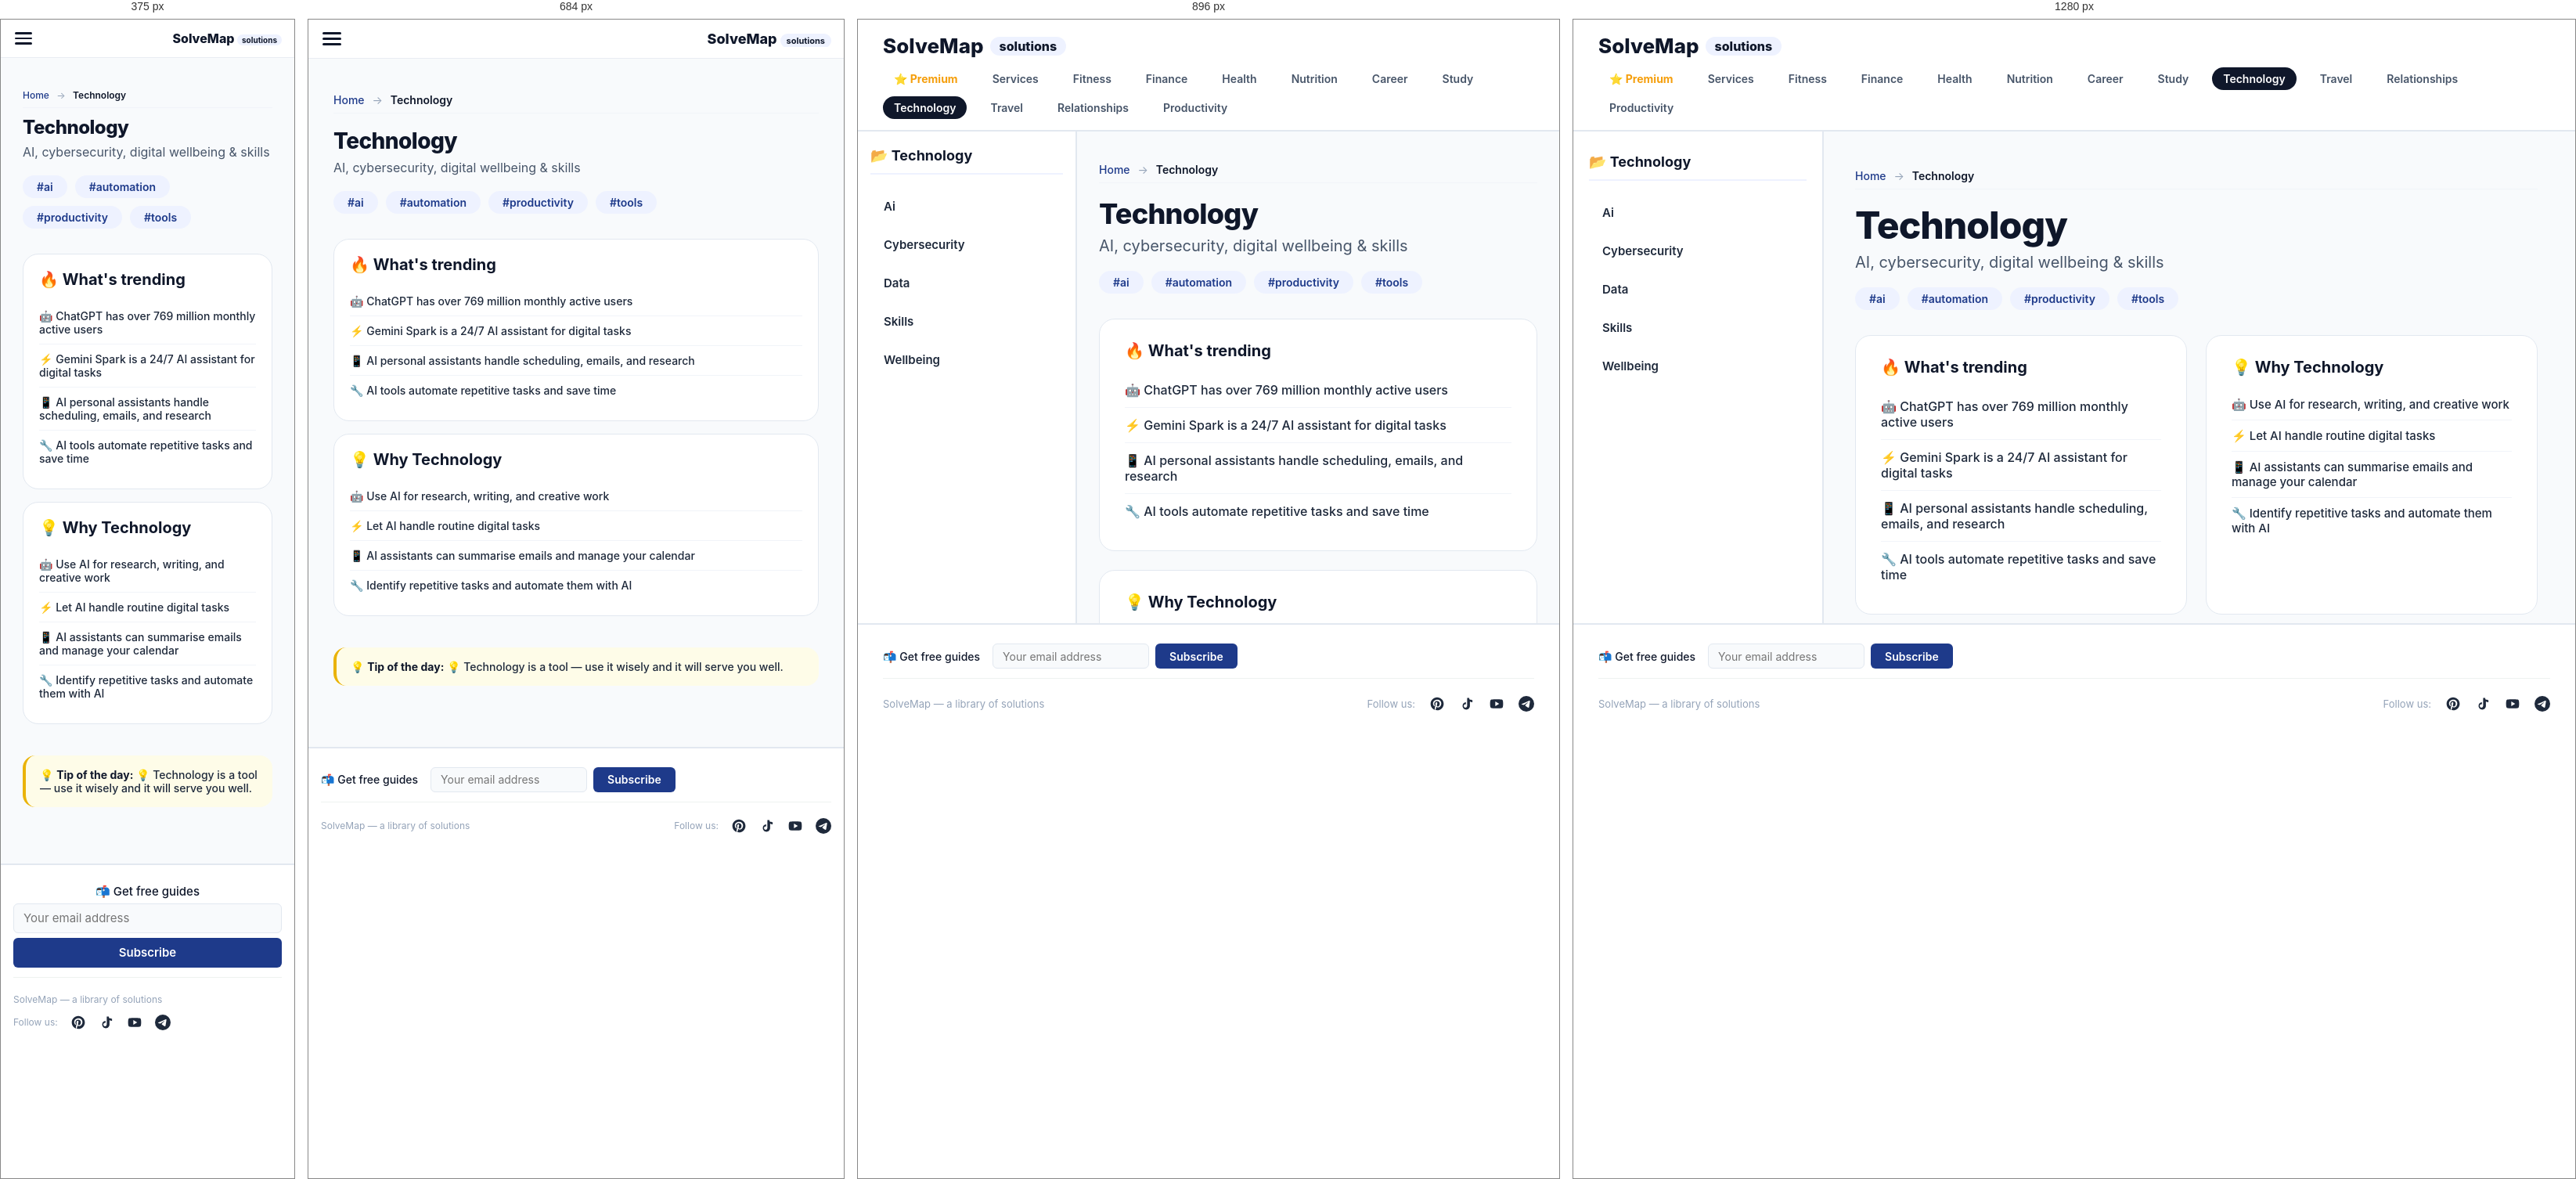
Rendered at 375 px, 684 px, 896 px and 1280 px, left to right.

<!-- file: index.html -->
<!DOCTYPE html>
<html lang="en">
<head>
    <meta charset="UTF-8" />
    <meta name="viewport" content="width=device-width, initial-scale=1.0" />
    <title>Technology — SolveMap</title>
    <meta name="description" content="AI, cybersecurity, digital wellbeing &amp; skills — free guides and solutions at SolveMap." />
    <link rel="icon" type="image/png" href="../favicon.png" />
    <link rel="preconnect" href="https://fonts.googleapis.com" />
    <link rel="preconnect" href="https://fonts.gstatic.com" crossorigin />
    <link href="https://fonts.googleapis.com/css2?family=Inter:opsz,wght@14..32,400;14..32,500;14..32,600;14..32,700;14..32,800&display=swap" rel="stylesheet" />
    <style>
        :root { --primary: #0f172a; --accent: #06b6d4; }
        @media (max-width: 768px) {
            html, body {
                overflow: auto !important;
                height: auto !important;
                min-height: 100vh;
            }
            .app {
                display: block !important;
                height: auto !important;
                overflow: visible !important;
            }
            .sidebar {
                display: none !important;
            }
            .main-content {
                display: block !important;
                height: auto !important;
                overflow-y: visible !important;
                padding-bottom: 60px !important;
            }
            #content-inner {
                padding: 16px !important;
            }
            .footer {
                position: relative !important;
                margin-top: 20px !important;
            }
        }
        
    .footer-subscribe {
        display: flex;
        align-items: center;
        gap: 10px 16px;
        flex-wrap: wrap;
        width: 100%;
        padding: 8px 0 12px;
        border-bottom: 1px solid #eef2f0;
        margin-bottom: 10px;
    }
    .footer-subscribe .label {
        font-size: 14px;
        font-weight: 500;
        color: #0f172a;
        white-space: nowrap;
    }
    .footer-subscribe .subscribe-form {
        display: flex;
        align-items: center;
        gap: 8px;
        flex: 0 1 auto;
    }
    .footer-subscribe .subscribe-form input[type="email"] {
        width: 200px;
        height: 32px;
        padding: 4px 12px;
        font-size: 14px;
        background: #f8fafc;
        border: 1px solid #e2e8f0;
        border-radius: 6px;
        outline: none;
        font-family: 'Inter', sans-serif;
        transition: border-color 0.2s;
        box-sizing: border-box;
    }
    .footer-subscribe .subscribe-form input[type="email"]:focus {
        border-color: #1e3a8a;
    }
    .footer-subscribe .subscribe-form button {
        height: 32px;
        padding: 4px 18px;
        font-size: 14px;
        font-weight: 600;
        background: #1e3a8a;
        color: #ffffff;
        border: none;
        border-radius: 6px;
        cursor: pointer;
        font-family: 'Inter', sans-serif;
        white-space: nowrap;
        transition: background 0.2s;
        box-sizing: border-box;
    }
    .footer-subscribe .subscribe-form button:hover {
        background: #2563eb;
    }
    .footer-subscribe .subscribe-message {
        font-size: 13px;
        padding: 2px 10px;
        border-radius: 4px;
        display: none;
        flex-basis: 100%;
    }
    .footer-subscribe .subscribe-message.success {
        display: block;
        color: #166534;
    }
    .footer-subscribe .subscribe-message.error {
        display: block;
        color: #991b1b;
    }
    @media (max-width: 600px) {
        .footer-subscribe {
            flex-direction: column;
            align-items: stretch;
            gap: 6px;
        }
        .footer-subscribe .subscribe-form {
            flex-direction: column;
            align-items: stretch;
            gap: 6px;
        }
        .footer-subscribe .subscribe-form input[type="email"],
        .footer-subscribe .subscribe-form button {
            width: 100%;
            height: 38px;
            font-size: 15px;
        }
        .footer-subscribe .subscribe-form input[type="email"] {
            width: 100%;
        }
        .footer-subscribe .label {
            font-size: 15px;
        }
    }
    
        
    .breadcrumbs {
        font-size: 14px;
        color: #64748b;
        margin-bottom: 20px;
        padding: 8px 0;
        border-bottom: 1px solid #f1f4f9;
    }
    .breadcrumbs a {
        color: #1e3a8a;
        text-decoration: none;
        font-weight: 500;
    }
    .breadcrumbs a:hover {
        text-decoration: underline;
    }
    .breadcrumbs .sep {
        margin: 0 6px;
        color: #94a3b8;
    }
    .breadcrumbs .current {
        color: #0f172a;
        font-weight: 600;
    }
    @media (max-width: 600px) {
        .breadcrumbs {
            font-size: 12px;
            margin-bottom: 12px;
        }
    }
    
        
    /* ----- Блок "Недавно просмотренные" и "Вам также может понравиться" ----- */
    .recently-viewed {
        margin: 32px 0 20px;
        padding: 20px 0;
        border-top: 2px solid #eef2ff;
    }
    .recently-viewed h2 {
        font-size: 22px;
        font-weight: 700;
        margin-bottom: 16px;
        color: #0f172a;
    }
    .related-grid {
        display: grid;
        grid-template-columns: repeat(3, 1fr);
        gap: 16px;
    }
    .related-card {
        background: #ffffff;
        border: 1px solid #f1f4f9;
        border-radius: 12px;
        padding: 14px 16px;
        text-decoration: none;
        color: #0f172a;
        transition: all 0.2s;
        display: flex;
        justify-content: space-between;
        align-items: center;
        gap: 12px;
        max-width: 100%;
        box-sizing: border-box;
    }
    .related-card:hover {
        border-color: #dbe2ed;
        box-shadow: 0 4px 12px rgba(0,0,0,0.04);
        transform: translateY(-2px);
    }
    .related-left {
        display: flex;
        align-items: center;
        gap: 12px;
        flex: 1 1 auto;
        min-width: 0;
    }
    .related-icon {
        font-size: 22px;
        flex-shrink: 0;
    }
    .related-info {
        display: flex;
        flex-direction: column;
        flex: 1 1 auto;
        min-width: 0;
    }
    .related-name {
        font-weight: 600;
        font-size: 14px;
        line-height: 1.3;
        white-space: normal;
        word-break: break-word;
        overflow-wrap: break-word;
    }
    .related-meta {
        font-size: 11px;
        color: #94a3b8;
        font-weight: 500;
        white-space: normal;
        word-break: break-word;
    }
    .related-badge {
        font-size: 10px;
        font-weight: 600;
        color: #1e3a8a;
        background: #eef2ff;
        padding: 2px 10px;
        border-radius: 40px;
        flex-shrink: 0;
    }
    .related-badge.premium-badge {
        background: #f59e0b;
        color: #0f172a;
    }
    .related-card.premium-card {
        border: 2px solid #f59e0b;
        box-shadow: 0 4px 12px rgba(245,158,11,0.15);
    }
    .related-card.premium-card:hover {
        border-color: #d97706;
        box-shadow: 0 8px 24px rgba(245,158,11,0.2);
    }
    @media (max-width: 768px) {
        .related-grid {
            grid-template-columns: 1fr 1fr;
        }
    }
    @media (max-width: 480px) {
        .related-grid {
            grid-template-columns: 1fr;
        }
    }
    /* Фильтры на странице подкатегорий */
    .filter-bar {
        display: flex;
        flex-wrap: wrap;
        gap: 8px 12px;
        margin-bottom: 20px;
        padding: 12px 0;
        border-bottom: 1px solid #f1f4f9;
    }
    .filter-btn {
        padding: 4px 14px;
        border: 1px solid #e2e8f0;
        border-radius: 40px;
        background: #ffffff;
        color: #1e293b;
        font-size: 13px;
        font-weight: 500;
        cursor: pointer;
        transition: all 0.2s;
        font-family: 'Inter', sans-serif;
    }
    .filter-btn:hover {
        background: #f1f4f9;
        border-color: #94a3b8;
    }
    .filter-btn.active {
        background: #1e3a8a;
        color: #ffffff;
        border-color: #1e3a8a;
    }
    .filter-btn.type {
        border-color: #e2e8f0;
    }
    .filter-btn.type.active {
        background: #1e3a8a;
        color: #ffffff;
        border-color: #1e3a8a;
    }
    .filter-label {
        font-size: 13px;
        font-weight: 600;
        color: #475569;
        margin-right: 4px;
    }
    .file-grid {
        display: grid;
        grid-template-columns: repeat(3, 1fr);
        gap: 16px;
    }
    .file-card {
        background: #ffffff;
        border: 1px solid #f1f4f9;
        border-radius: 12px;
        padding: 16px;
        text-decoration: none;
        color: #0f172a;
        transition: all 0.2s;
        display: flex;
        flex-direction: column;
        gap: 6px;
    }
    .file-card:hover {
        border-color: #dbe2ed;
        box-shadow: 0 4px 12px rgba(0,0,0,0.04);
        transform: translateY(-2px);
    }
    .file-card .icon {
        font-size: 24px;
    }
    .file-card .name {
        font-weight: 600;
        font-size: 15px;
        line-height: 1.3;
    }
    .file-card .desc {
        font-size: 13px;
        color: #64748b;
        line-height: 1.4;
    }
    .file-card .badge {
        font-size: 11px;
        font-weight: 600;
        color: #1e3a8a;
        background: #eef2ff;
        padding: 2px 10px;
        border-radius: 40px;
        align-self: flex-start;
    }
    @media (max-width: 768px) {
        .file-grid {
            grid-template-columns: 1fr 1fr;
        }
    }
    @media (max-width: 480px) {
        .file-grid {
            grid-template-columns: 1fr;
        }
    }
    
    </style>
    <link rel="stylesheet" href="../styles/category.css" />
    <script async src="https://www.googletagmanager.com/gtag/js?id=G-FS6Q6N9PCJ"></script>
    <script>window.dataLayer=window.dataLayer||[];function gtag(){dataLayer.push(arguments);}gtag('js',new Date());gtag('config','G-FS6Q6N9PCJ');</script>
</head>
<body>
    <div class="mobile-overlay" id="mobileOverlay"></div>
    <div class="mobile-menu" id="mobileMenu"><button class="close-btn" onclick="closeMobileMenu()">✕</button><div class="menu-back" onclick="window.location.href='../'">← All Categories</div><div class="menu-section-title">📂 Technology</div><a href="./ai/">Ai</a><a href="./cybersecurity/">Cybersecurity</a><a href="./data/">Data</a><a href="./skills/">Skills</a><a href="./wellbeing/">Wellbeing</a></div>
    <div class="mobile-header"><button class="hamburger" id="hamburgerBtn" onclick="toggleMobileMenu()" aria-label="Menu"><span></span><span></span><span></span></button><a class="mobile-logo" href="../">SolveMap <span>solutions</span></a></div>
    <header class="header"><div class="logo" onclick="window.location.href='../'">SolveMap <span>solutions</span></div><nav class="header-categories"><a href="../premium/" style="color:#f59e0b;font-weight:700;">⭐ Premium</a><a href="../services/">Services</a><a href="../fitness/" class="">Fitness</a><a href="../finance/" class="">Finance</a><a href="../health/" class="">Health</a><a href="../nutrition/" class="">Nutrition</a><a href="../career/" class="">Career</a><a href="../study/" class="">Study</a><a href="../technology/" class="active">Technology</a><a href="../travel/" class="">Travel</a><a href="../relationships/" class="">Relationships</a><a href="../productivity/" class="">Productivity</a></nav></header>
    <div class="app"><nav class="sidebar"><div class="sidebar-title">📂 Technology</div><ul><li class="sub-link" onclick="window.location.href='./ai/'">Ai</li><li class="sub-link" onclick="window.location.href='./cybersecurity/'">Cybersecurity</li><li class="sub-link" onclick="window.location.href='./data/'">Data</li><li class="sub-link" onclick="window.location.href='./skills/'">Skills</li><li class="sub-link" onclick="window.location.href='./wellbeing/'">Wellbeing</li></ul></nav><main class="main-content" id="main-content"><div id="content-inner" class="fade-in"><nav class="breadcrumbs"><a href="../index.html">Home</a> <span class="sep">→</span> <span class="current">Technology</span></nav><h1>Technology</h1><p class="subtitle">AI, cybersecurity, digital wellbeing &amp; skills</p><div class="tags"><span>#ai</span><span>#automation</span><span>#productivity</span><span>#tools</span></div><div class="content-grid"><div class="trends"><h3>🔥 What's trending</h3><ul><li>🤖 ChatGPT has over 769 million monthly active users</li><li>⚡ Gemini Spark is a 24/7 AI assistant for digital tasks</li><li>📱 AI personal assistants handle scheduling, emails, and research</li><li>🔧 AI tools automate repetitive tasks and save time</li></ul></div><div class="why-section"><h3>💡 Why Technology</h3><ul><li>🤖 Use AI for research, writing, and creative work</li><li>⚡ Let AI handle routine digital tasks</li><li>📱 AI assistants can summarise emails and manage your calendar</li><li>🔧 Identify repetitive tasks and automate them with AI</li></ul></div><div class="tip-box">💡 <strong>Tip of the day:</strong> 💡 Technology is a tool — use it wisely and it will serve you well.</div></div></div></main></div>
    <footer class="footer">
    <div class="footer-subscribe">
        <span class="label">📬 Get free guides</span>
        <form class="subscribe-form" data-source="category:technology">
            <input type="email" placeholder="Your email address" required />
            <button type="submit">Subscribe</button>
        </form>
        <div class="subscribe-message"></div>
    </div>
    <div style="display:flex;flex-wrap:wrap;justify-content:space-between;align-items:center;width:100%;gap:12px;"><span>SolveMap — a library of solutions</span><div class="socials"><span class="label">Follow us:</span><a href="https://pinterest.com/solvemap/" title="Pinterest"><svg viewBox="0 0 24 24"><path d="M12 2C6.48 2 2 6.48 2 12c0 4.23 2.66 7.86 6.45 9.21-.09-.78-.17-1.98.03-2.83.18-.76 1.15-4.88 1.15-4.88s-.29-.58-.29-1.44c0-1.35.78-2.36 1.76-2.36.83 0 1.23.62 1.23 1.37 0 .84-.53 2.09-.81 3.25-.23.97.49 1.76 1.44 1.76 1.73 0 3.06-1.82 3.06-4.45 0-2.33-1.67-3.95-4.06-3.95-2.77 0-4.39 2.08-4.39 4.23 0 .84.32 1.74.72 2.23.08.1.09.18.06.28-.07.29-.23.91-.26 1.04-.04.18-.14.22-.33.13-1.24-.58-2.02-2.38-2.02-3.83 0-3.12 2.27-5.99 6.54-5.99 3.43 0 6.1 2.45 6.1 5.72 0 3.41-2.15 6.16-5.14 6.16-1 0-1.94-.52-2.26-1.13 0 0-.49 1.88-.61 2.34-.22.85-.82 1.92-1.22 2.57.92.28 1.9.44 2.92.44 5.52 0 10-4.48 10-10S17.52 2 12 2z"/></svg></a><a href="https://www.tiktok.com/@solvemap" title="Tiktok"><svg viewBox="0 0 24 24"><path d="M16.6 5.82s.51.5 0 0A4.278 4.278 0 0 1 15.54 3h-3.09v12.4a2.592 2.592 0 0 1-2.59 2.5c-1.42 0-2.6-1.16-2.6-2.6 0-1.44 1.18-2.6 2.6-2.6.26 0 .51.04.75.12v-3.1a5.7 5.7 0 0 0-5.16 5.63c0 3.11 2.5 5.63 5.6 5.63 3.1 0 5.6-2.52 5.6-5.63V8.3c1.13.77 2.48 1.2 3.9 1.2V6.24c-.68 0-1.35-.24-1.9-.67z"/></svg></a><a href="https://www.youtube.com/@solvemap_top" title="Youtube"><svg viewBox="0 0 24 24"><path d="M21.58 7.19c-.23-.86-.91-1.54-1.77-1.77C18.25 5 12 5 12 5s-6.25 0-7.81.42c-.86.23-1.54.91-1.77 1.77C2 8.75 2 12 2 12s0 3.25.42 4.81c.23.86.91 1.54 1.77 1.77C5.75 19 12 19 12 19s6.25 0 7.81-.42c.86-.23 1.54-.91 1.77-1.77C22 15.25 22 12 22 12s0-3.25-.42-4.81zM10 15.5v-7l6 3.5-6 3.5z"/></svg></a><a href="https://t.me/solvemap" title="Telegram"><svg viewBox="0 0 24 24"><path d="M11.944 0A12 12 0 0 0 0 12a12 12 0 0 0 12 12 12 12 0 0 0 12-12A12 12 0 0 0 12 0a12 12 0 0 0-.056 0zm4.962 7.224c.1-.002.321.023.465.14a.506.506 0 0 1 .171.325c.016.093.036.306.02.472-.18 1.898-.962 6.502-1.36 8.627-.168.9-.499 1.201-.82 1.23-.696.065-1.225-.46-1.9-.902-1.056-.693-1.653-1.124-2.678-1.8-1.185-.78-.417-1.21.258-1.91.177-.184 3.247-2.977 3.307-3.23.007-.032.014-.15-.056-.212s-.174-.041-.249-.024c-.106.024-1.793 1.14-5.061 3.345-.48.33-.913.49-1.302.48-.428-.008-1.252-.241-1.865-.44-.752-.245-1.349-.374-1.297-.789.027-.216.325-.437.893-.663 3.498-1.524 5.83-2.529 6.998-3.014 3.332-1.386 4.025-1.627 4.476-1.635z"/></svg></a></div></div></footer>
    <script>
        function toggleMobileMenu(){var m=document.getElementById('mobileMenu');var o=document.getElementById('mobileOverlay');var h=document.getElementById('hamburgerBtn');m.classList.toggle('active');o.classList.toggle('active');h.classList.toggle('active');document.body.style.overflow=m.classList.contains('active')?'hidden':'';}
        function closeMobileMenu(){document.getElementById('mobileMenu').classList.remove('active');document.getElementById('mobileOverlay').classList.remove('active');document.getElementById('hamburgerBtn').classList.remove('active');document.body.style.overflow='';}
        document.getElementById('mobileOverlay').addEventListener('click',closeMobileMenu);
        document.querySelectorAll('.mobile-menu a').forEach(function(l){l.addEventListener('click',closeMobileMenu);});
    </script>
    
    <script>
    (function() {
        const SUBSCRIBE_URL = "https://script.google.com/macros/s/AKfycbwKzazGv4KsmpHuwRLcF7hod3tXJq9anPnKzRjvEqaaHUOKzn_8zAgSNkF0kxX-U2Mn/exec";
        
        function handleSubscribeForm(form) {
            const emailInput = form.querySelector('input[type="email"]');
            const messageDiv = form.parentElement.querySelector('.subscribe-message');
            const email = emailInput.value.trim();
            
            if (!email || !email.includes('@')) {
                showMessage(messageDiv, 'Please enter a valid email.', 'error');
                return;
            }
            
            const source = form.dataset.source || 'unknown';
            const url = SUBSCRIBE_URL + '?email=' + encodeURIComponent(email) + '&source=' + encodeURIComponent(source);
            
            fetch(url)
            .then(response => response.text())
            .then(text => {
                try {
                    return JSON.parse(text);
                } catch (e) {
                    if (response.ok) {
                        return { success: true, message: 'Subscribed!' };
                    } else {
                        return { success: false, error: 'Server error' };
                    }
                }
            })
            .then(data => {
                if (data.success) {
                    showMessage(messageDiv, '✅ You are subscribed!', 'success');
                    emailInput.value = '';
                } else {
                    let errorMsg = data.message || data.error || 'Something went wrong.';
                    showMessage(messageDiv, '❌ ' + errorMsg, 'error');
                }
            })
            .catch(error => {
                console.error('Subscribe error:', error);
                showMessage(messageDiv, '✅ You are subscribed!', 'success');
                emailInput.value = '';
            });
        }
        
        function showMessage(container, text, type) {
            if (!container) return;
            container.textContent = text;
            container.className = 'subscribe-message ' + type;
            container.style.display = 'block';
            clearTimeout(container._timeout);
            container._timeout = setTimeout(() => {
                container.style.display = 'none';
            }, 5000);
        }
        
        document.addEventListener('DOMContentLoaded', function() {
            document.querySelectorAll('.subscribe-form').forEach(function(form) {
                form.addEventListener('submit', function(e) {
                    e.preventDefault();
                    handleSubscribeForm(form);
                });
            });
        });
    })();
    </script>
    
</body>
</html>

/* @media block from category.css */
@media (max-width:1024px) { .sidebar { width:280px; padding:20px 16px; } .main-content { padding:32px 28px; } .main-content h1 { font-size:36px; } .main-content .content-grid { grid-template-columns:1fr; } }

/* @media block from category.css */
@media (max-width:768px) { .header { flex-direction:column; align-items:stretch; padding:16px; } .header-categories { gap:6px 12px; justify-content:center; } .app { flex-direction:column; overflow:visible; height:auto; } .sidebar { width:100%; border-right:none; border-bottom:2px solid #e2e8f0; height:auto; max-height:300px; overflow-y:auto; } .main-content { padding:24px 20px; overflow:visible; } .main-content h1 { font-size:32px; } .footer { flex-direction:column; align-items:flex-start; padding:16px; } }

/* @media block from category.css */
@media (max-width:480px) { .main-content h1 { font-size:28px; } }

/* @media block from category.css */
@media (max-width: 768px) {
    body { padding: 0; }
    .header { display: none !important; }
    
    .mobile-header {
        display: flex !important;
        justify-content: space-between;
        align-items: center;
        padding: 10px 16px;
        border-bottom: 1px solid #e9edf2;
        background: white;
        gap: 10px;
        position: sticky;
        top: 0;
        z-index: 9990;
    }
    
    .hamburger {
        display: flex !important;
        flex-direction: column;
        gap: 4px;
        cursor: pointer;
        padding: 6px 2px;
        background: transparent;
        border: none;
        flex-shrink: 0;
        z-index: 10001;
        order: 1;
    }
    .hamburger span {
        display: block;
        width: 24px;
        height: 3px;
        background: #0f172a;
        border-radius: 3px;
        transition: all 0.3s ease;
    }
    .hamburger.active span:nth-child(1) {
        transform: rotate(45deg) translate(4px, 5px);
    }
    .hamburger.active span:nth-child(2) {
        opacity: 0;
    }
    .hamburger.active span:nth-child(3) {
        transform: rotate(-45deg) translate(4px, -5px);
    }
    
    .mobile-logo {
        font-size: 18px;
        font-weight: 800;
        color: #0f172a;
        text-decoration: none;
        flex-shrink: 1;
        min-width: 0;
        overflow: hidden;
        white-space: nowrap;
        order: 2;
        text-align: right;
    }
    .mobile-logo span {
        color: var(--primary);
        background: #eef2ff;
        padding: 2px 8px;
        border-radius: 40px;
        font-size: 11px;
        font-weight: 700;
    }
    
    .mobile-overlay {
        display: none;
        position: fixed;
        top: 0;
        left: 0;
        width: 100%;
        height: 100%;
        background: rgba(0,0,0,0.4);
        z-index: 9999;
    }
    .mobile-overlay.active { display: block; }
    
    .mobile-menu {
        display: none;
        position: fixed;
        top: 0;
        left: -280px;
        width: 280px;
        height: 100%;
        background: white;
        padding: 60px 0 30px;
        box-shadow: 4px 0 20px rgba(0,0,0,0.1);
        z-index: 10000;
        transition: left 0.3s cubic-bezier(0.4, 0, 0.2, 1);
        overflow-y: auto;
    }
    .mobile-menu.active {
        left: 0;
        display: block;
    }
    .mobile-menu .close-btn {
        position: absolute;
        top: 12px;
        right: 16px;
        font-size: 24px;
        background: none;
        border: none;
        cursor: pointer;
        color: #0f172a;
        padding: 4px 8px;
    }
    .mobile-menu a {
        display: block;
        padding: 14px 20px;
        font-size: 15px;
        font-weight: 600;
        color: #1e293b;
        transition: background 0.15s;
        border-bottom: 1px solid #f8fafc;
        text-decoration: none;
    }
    .mobile-menu a:active { background: #f1f4f9; }
    .mobile-menu a .icon {
        display: none;
    }
    
    .sidebar { display: none !important; }
    
    .app { flex-direction: column; height: auto; overflow: visible; }
    .main-content {
        padding: 20px 16px 30px !important;
        flex: 1;
        overflow: visible;
        height: auto;
    }
    .main-content h1 { font-size: 28px !important; }
    .main-content .subtitle { font-size: 16px !important; }
    .main-content .content-grid { 
        grid-template-columns: 1fr !important; 
        gap: 16px !important;
    }
    .main-content .trends,
    .main-content .why-section {
        padding: 20px !important;
    }
    .main-content .trends li,
    .main-content .why-section li {
        font-size: 14px !important;
        padding: 10px 0 !important;
    }
    .tip-box {
        font-size: 14px !important;
        padding: 16px 18px !important;
    }
    
    .footer {
        margin-top: 32px !important;
        padding: 16px 16px !important;
        flex-direction: column !important;
        align-items: center !important;
        text-align: center !important;
        gap: 10px !important;
        font-size: 12px !important;
    }
    .footer .socials { gap: 16px; }
    .footer .socials svg { width: 20px; height: 20px; }
    .footer .socials .label { font-size: 12px; }
}

/* @media block from category.css */
@media (max-width: 400px) {
    .main-content { padding: 16px 12px 24px !important; }
    .main-content h1 { font-size: 24px !important; }
    .mobile-menu { width: 260px; }
    .mobile-logo { font-size: 16px; }
    .mobile-logo span { font-size: 10px; padding: 1px 6px; }
    .hamburger span { width: 22px; height: 2.5px; }
}